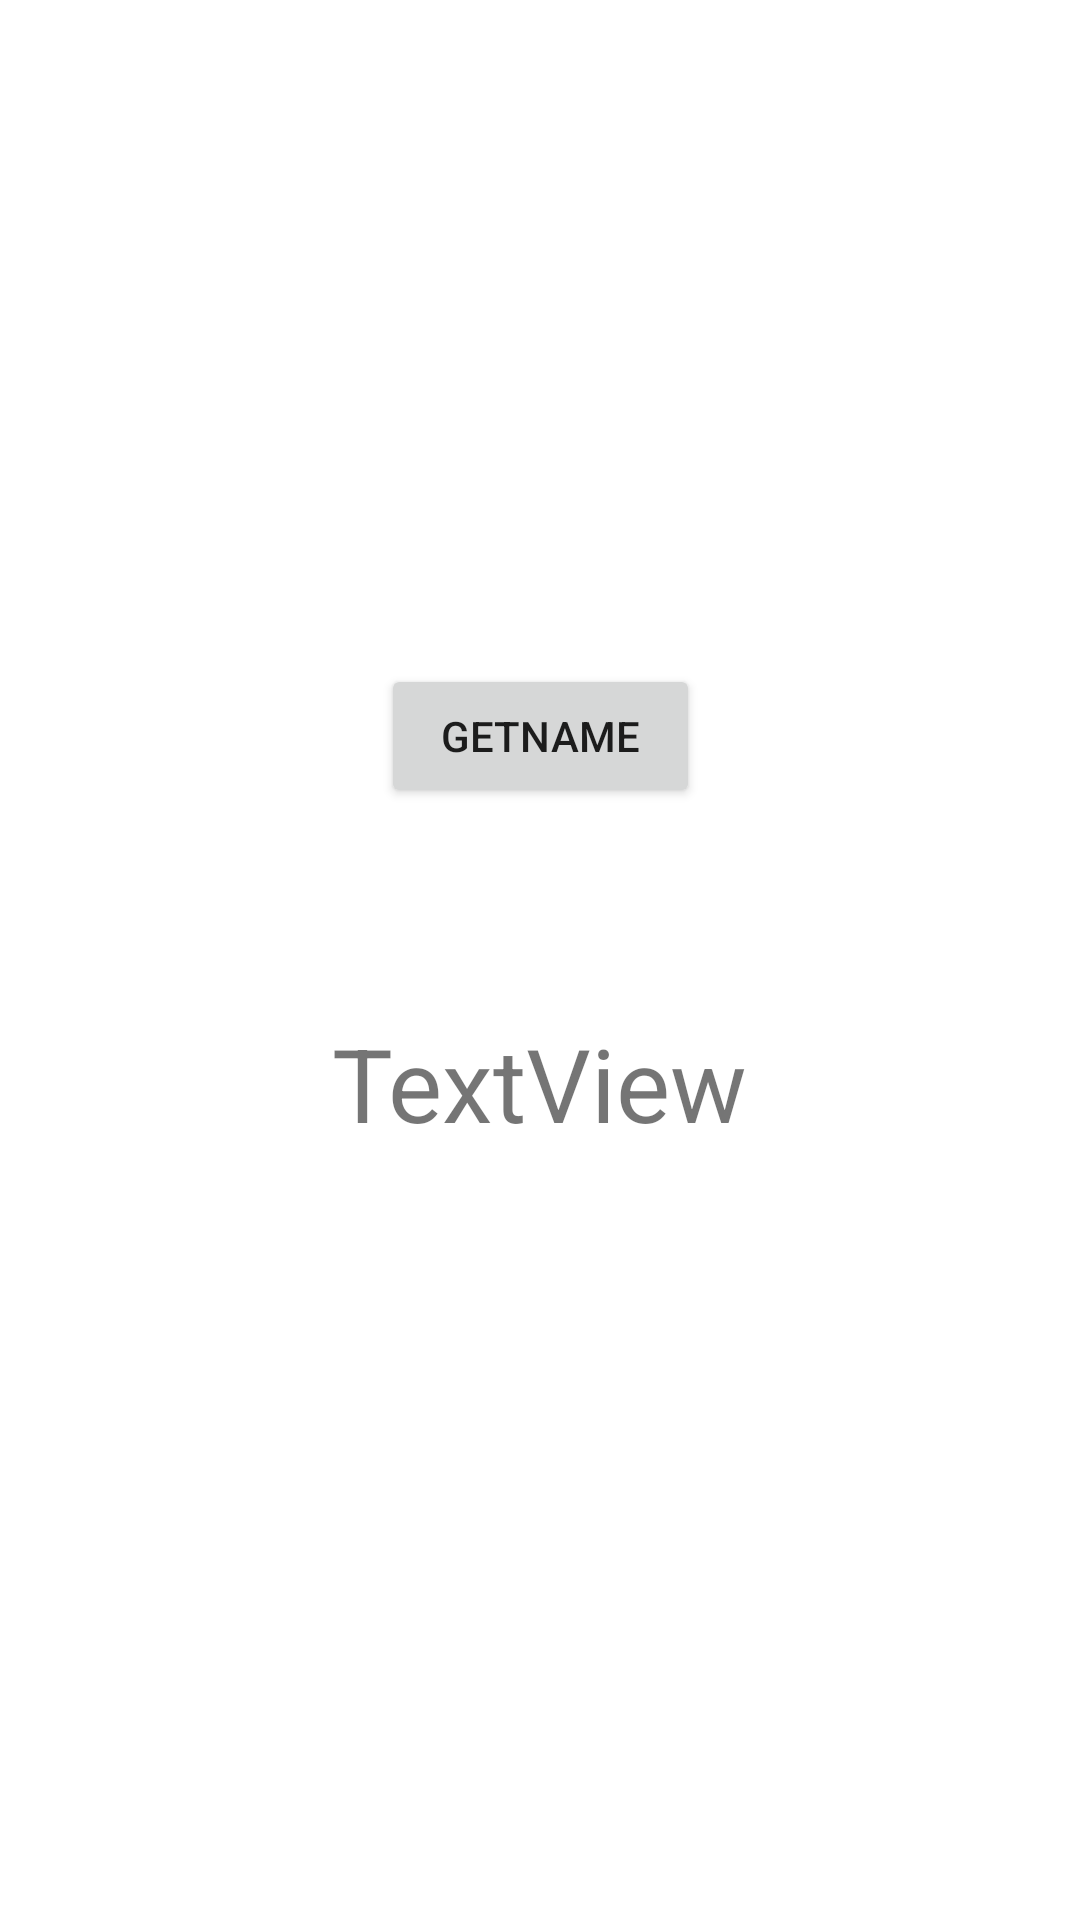

Reconstruct the res/layout file that produces this screen, plus the resources it refers to.
<!-- AndroidManifest.xml: application theme Theme.Desindmobile -->
<!-- res/layout/activity_demo.xml -->
<?xml version="1.0" encoding="utf-8"?>
<androidx.constraintlayout.widget.ConstraintLayout xmlns:android="http://schemas.android.com/apk/res/android"
    xmlns:app="http://schemas.android.com/apk/res-auto"
    xmlns:tools="http://schemas.android.com/tools"
    android:layout_width="match_parent"
    android:layout_height="match_parent"
    tools:context=".Demo">

    <EditText
        android:id="@+id/txtname"
        android:layout_width="0dp"
        android:layout_height="wrap_content"
        android:layout_marginTop="120dp"
        android:background="@drawable/txtback"
        android:ems="10"
        android:inputType="textPersonName"
        android:padding="10dp"
        app:layout_constraintEnd_toEndOf="parent"
        app:layout_constraintHorizontal_bias="0.0"
        app:layout_constraintStart_toStartOf="parent"
        app:layout_constraintTop_toTopOf="parent" />

    <Button
        android:id="@+id/btngetName"
        android:layout_width="wrap_content"
        android:layout_height="wrap_content"
        android:layout_marginStart="100dp"
        android:layout_marginTop="57dp"
        android:layout_marginEnd="100dp"
        android:paddingLeft="20dp"
        android:paddingRight="20dp"
        android:text="GetName"
        app:layout_constraintEnd_toEndOf="parent"
        app:layout_constraintStart_toStartOf="parent"
        app:layout_constraintTop_toBottomOf="@+id/txtname" />

    <TextView
        android:id="@+id/lblname"
        android:layout_width="wrap_content"
        android:layout_height="wrap_content"
        android:layout_marginStart="32dp"
        android:layout_marginTop="69dp"
        android:layout_marginEnd="32dp"
        android:text="TextView"
        android:textSize="34sp"
        app:layout_constraintEnd_toEndOf="parent"
        app:layout_constraintStart_toStartOf="parent"
        app:layout_constraintTop_toBottomOf="@+id/btngetName" />

</androidx.constraintlayout.widget.ConstraintLayout>
<!-- resources referenced by this layout -->
<resources>
  <style name="Theme.Desindmobile" parent="Theme.MaterialComponents.DayNight.DarkActionBar">
          
          <item name="colorPrimary">@color/purple_500</item>
          <item name="colorPrimaryVariant">@color/purple_700</item>
          <item name="colorOnPrimary">@color/white</item>
          
          <item name="colorSecondary">@color/teal_200</item>
          <item name="colorSecondaryVariant">@color/teal_700</item>
          <item name="colorOnSecondary">@color/black</item>
          
          <item name="android:statusBarColor">?attr/colorPrimaryVariant</item>
          
      </style>
  <color name="purple_500">#FF6200EE</color>
  <color name="purple_700">#FF3700B3</color>
  <color name="white">#FFFFFFFF</color>
  <color name="teal_200">#FF03DAC5</color>
  <color name="teal_700">#FF018786</color>
  <color name="black">#FF000000</color>
</resources>
